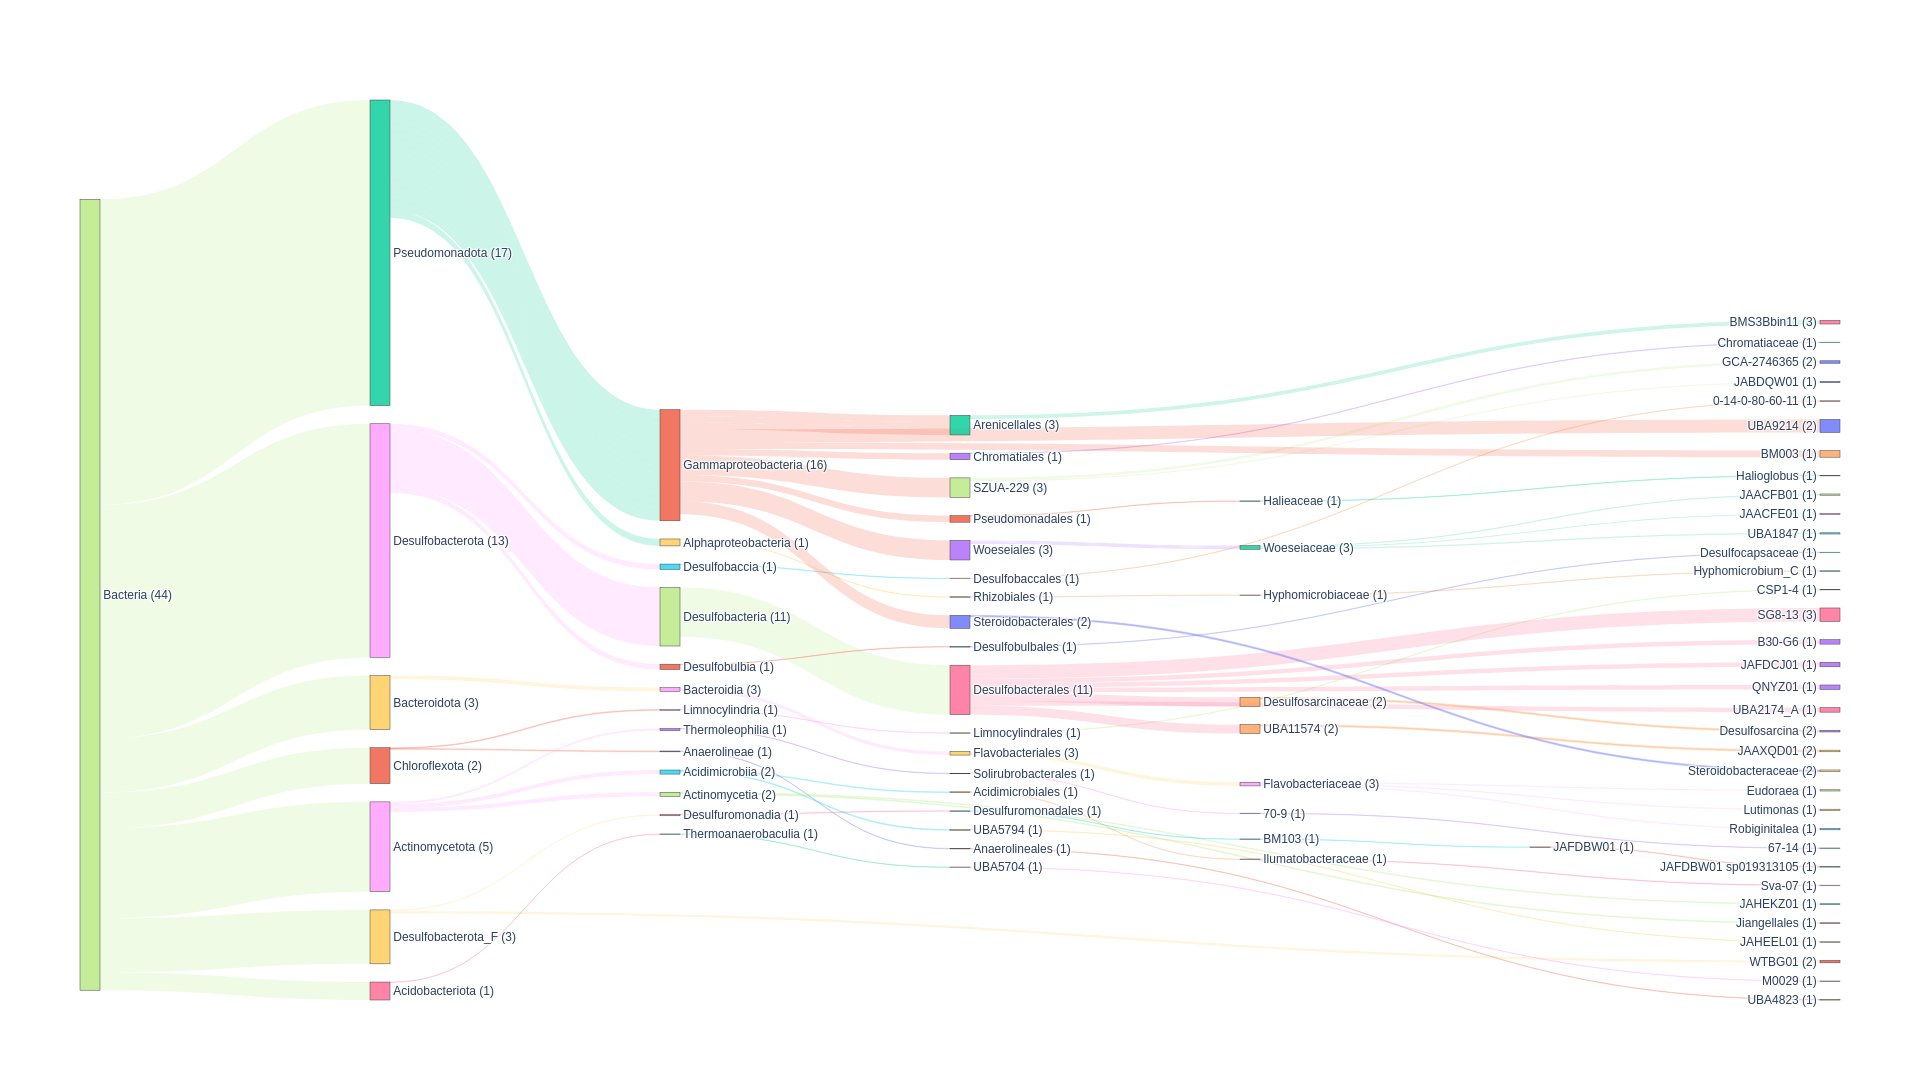

The file beside this chart, header and first rows:
user_genome	classification	fastani_reference	fastani_reference_radius	fastani_taxonomy	fastani_ani	fastani_af	closest_placement_reference	closest_placement_radius	closest_placement_taxonomy	closest_placement_ani	closest_placement_af	pplacer_taxonomy	classification_method	note	other_related_references(genome_id,speci…	msa_percent	translation_table	red_value	warnings
10138	d__Bacteria;p__Pseudomonadota;c__Alphapr…	N/A	N/A	N/A	N/A	N/A	N/A	N/A	N/A	N/A	N/A	d__Bacteria;p__Pseudomonadota;c__Alphapr…	taxonomic classification defined by topo…	classification based on placement in cla…	GCA_019751875.1, s__Hyphomicrobium_C sp0…	15.15	11	0.9564	Genome not assigned to closest species a…
1078	d__Bacteria;p__Actinomycetota;c__Actinom…	N/A	N/A	N/A	N/A	N/A	N/A	N/A	N/A	N/A	N/A	d__Bacteria;p__Actinomycetota;c__Actinom…	taxonomic novelty determined using RED	classification based on placement in cla…	N/A	65.38	11	0.7077	N/A
118_sub	d__Bacteria;p__Actinomycetota;c__Acidimi…	N/A	N/A	N/A	N/A	N/A	GCA_024643255.1	95.0	d__Bacteria;p__Actinomycetota;c__Acidimi…	82.1	0.439	d__Bacteria;p__Actinomycetota;c__Acidimi…	taxonomic classification defined by topo…	classification based on placement in cla…	GCA_015767405.1, s__Sva-07 sp015767405, …	27.75	11	0.9532	N/A
3573	d__Bacteria;p__Desulfobacterota;c__Desul…	N/A	N/A	N/A	N/A	N/A	GCA_024277475.1	95.0	d__Bacteria;p__Desulfobacterota;c__Desul…	86.19	0.3	d__Bacteria;p__Desulfobacterota;c__Desul…	taxonomic classification defined by topo…	classification based on placement in cla…	GCA_945787595.1, s__JAFDCJ01 sp945787595…	16.31	11	0.9675	Genome domain questionable ( 18.3% Bacte…
661_sub	d__Bacteria;p__Desulfobacterota_F;c__WTB…	N/A	N/A	N/A	N/A	N/A	GCA_013139225.1	95.0	d__Bacteria;p__Desulfobacterota_F;c__WTB…	76.79	0.116	d__Bacteria;p__Desulfobacterota_F;c__WTB…	taxonomic classification defined by topo…	classification based on placement in cla…	N/A	38.63	11	0.8054	Genome has more than 12.5% of markers wi…
663	d__Bacteria;p__Chloroflexota;c__Limnocyl…	N/A	N/A	N/A	N/A	N/A	N/A	N/A	N/A	N/A	N/A	d__Bacteria;p__Chloroflexota;c__Limnocyl…	taxonomic novelty determined using RED	classification based on placement in cla…	N/A	41.69	11	0.8889	Genome has more than 27.5% of markers wi…
664_sub	d__Bacteria;p__Chloroflexota;c__Anaeroli…	N/A	N/A	N/A	N/A	N/A	N/A	N/A	N/A	N/A	N/A	d__Bacteria;p__Chloroflexota;c__Anaeroli…	taxonomic classification fully defined b…	classification based on placement in cla…	N/A	27.69	11	0.8811	N/A
683_sub	d__Bacteria;p__Pseudomonadota;c__Gammapr…	N/A	N/A	N/A	N/A	N/A	GCA_013041745.1	95.0	d__Bacteria;p__Pseudomonadota;c__Gammapr…	83.97	0.662	d__Bacteria;p__Pseudomonadota;c__Gammapr…	taxonomic classification defined by topo…	classification based on placement in cla…	GCA_913065105.1, s__GCA-2746365 sp913065…	54.1	11	0.9722	Genome not assigned to closest species a…
708_sub	d__Bacteria;p__Pseudomonadota;c__Gammapr…	N/A	N/A	N/A	N/A	N/A	N/A	N/A	N/A	N/A	N/A	d__Bacteria;p__Pseudomonadota;c__Gammapr…	taxonomic novelty determined using RED	classification based on placement in cla…	N/A	73.9	11	0.9692	N/A
850	d__Bacteria;p__Desulfobacterota;c__Desul…	N/A	N/A	N/A	N/A	N/A	N/A	N/A	N/A	N/A	N/A	d__Bacteria;p__Desulfobacterota;c__Desul…	taxonomic novelty determined using RED	classification based on placement in cla…	N/A	51.4	11	0.8405	N/A
904_sub	d__Bacteria;p__Bacteroidota;c__Bacteroid…	N/A	N/A	N/A	N/A	N/A	GCA_905479625.1	95.0	d__Bacteria;p__Bacteroidota;c__Bacteroid…	82.7	0.597	d__Bacteria;p__Bacteroidota;c__Bacteroid…	taxonomic classification defined by topo…	classification based on placement in cla…	GCA_024229195.1, s__Lutimonas sp02422919…	28.66	11	0.9861	Genome not assigned to closest species a…
966_sub	d__Bacteria;p__Desulfobacterota;c__Desul…	N/A	N/A	N/A	N/A	N/A	N/A	N/A	N/A	N/A	N/A	d__Bacteria;p__Desulfobacterota;c__Desul…	taxonomic novelty determined using RED	classification based on placement in cla…	N/A	51.5	11	0.8441	Genome has more than 12.5% of markers wi…
CONCOCT.11_sub	d__Bacteria;p__Actinomycetota;c__Acidimi…	N/A	N/A	N/A	N/A	N/A	GCA_024640745.1	95.0	d__Bacteria;p__Actinomycetota;c__Acidimi…	78.84	0.531	d__Bacteria;p__Actinomycetota;c__Acidimi…	taxonomic classification defined by topo…	classification based on placement in cla…	GCA_023336855.1, s__JAHEEL01 sp023336855…	49.06	11	0.93	Genome not assigned to closest species a…
CONCOCT.32	d__Bacteria;p__Pseudomonadota;c__Gammapr…	N/A	N/A	N/A	N/A	N/A	N/A	N/A	N/A	N/A	N/A	d__Bacteria;p__Pseudomonadota;c__Gammapr…	taxonomic classification fully defined b…	classification based on placement in cla…	N/A	73.98	11	0.8828	N/A
CONCOCT.48	d__Bacteria;p__Pseudomonadota;c__Gammapr…	N/A	N/A	N/A	N/A	N/A	N/A	N/A	N/A	N/A	N/A	d__Bacteria;p__Pseudomonadota;c__Gammapr…	taxonomic novelty determined using RED	classification based on placement in cla…	N/A	49.41	11	0.8448	Genome has more than 37.5% of markers wi…
CONCOCT.52_sub	d__Bacteria;p__Pseudomonadota;c__Gammapr…	N/A	N/A	N/A	N/A	N/A	GCA_020341835.1	95.0	d__Bacteria;p__Pseudomonadota;c__Gammapr…	78.85	0.102	d__Bacteria;p__Pseudomonadota;c__Gammapr…	taxonomic classification defined by topo…	classification based on placement in cla…	GCA_013042055.1, s__JABDQW01 sp013042055…	28.0	11	0.9475	N/A
CONCOCT.61	d__Bacteria;p__Actinomycetota;c__Actinom…	N/A	N/A	N/A	N/A	N/A	N/A	N/A	N/A	N/A	N/A	d__Bacteria;p__Actinomycetota;c__Actinom…	taxonomic novelty determined using RED	classification based on placement in cla…	N/A	95.13	11	0.9248	N/A
bins.014_sub	d__Bacteria;p__Desulfobacterota;c__Desul…	N/A	N/A	N/A	N/A	N/A	N/A	N/A	N/A	N/A	N/A	d__Bacteria;p__Desulfobacterota;c__Desul…	taxonomic novelty determined using RED	classification based on placement in cla…	N/A	29.97	11	0.8892	N/A
bins.044_sub	d__Bacteria;p__Pseudomonadota;c__Gammapr…	N/A	N/A	N/A	N/A	N/A	N/A	N/A	N/A	N/A	N/A	d__Bacteria;p__Pseudomonadota;c__Gammapr…	taxonomic novelty determined using RED	classification based on placement in cla…	N/A	32.73	11	0.8757	Genome has more than 13.3% of markers wi…
bins.053_sub	d__Bacteria;p__Pseudomonadota;c__Gammapr…	N/A	N/A	N/A	N/A	N/A	N/A	N/A	N/A	N/A	N/A	d__Bacteria;p__Pseudomonadota;c__Gammapr…	taxonomic novelty determined using RED	classification based on placement in cla…	N/A	26.69	11	0.8645	Genome has more than 10.0% of markers wi…
bins.062_sub	d__Bacteria;p__Desulfobacterota;c__Desul…	N/A	N/A	N/A	N/A	N/A	N/A	N/A	N/A	N/A	N/A	d__Bacteria;p__Desulfobacterota;c__Desul…	taxonomic novelty determined using RED	classification based on placement in cla…	N/A	36.31	11	0.7966	Genome has more than 13.3% of markers wi…
bins.077_sub	d__Bacteria;p__Desulfobacterota_F;c__WTB…	N/A	N/A	N/A	N/A	N/A	GCA_013139225.1	95.0	d__Bacteria;p__Desulfobacterota_F;c__WTB…	75.99	0.012	d__Bacteria;p__Desulfobacterota_F;c__WTB…	taxonomic classification defined by topo…	classification based on placement in cla…	N/A	32.35	11	0.7771	N/A
bins.091_sub	d__Bacteria;p__Desulfobacterota;c__Desul…	N/A	N/A	N/A	N/A	N/A	N/A	N/A	N/A	N/A	N/A	d__Bacteria;p__Desulfobacterota;c__Desul…	ANI	classification based on placement in cla…	GCA_018224455.1, s__Desulfosarcina sp018…	32.15	11	0.9279	N/A
bins.100	d__Bacteria;p__Bacteroidota;c__Bacteroid…	N/A	N/A	N/A	N/A	N/A	GCA_024642325.1	95.0	d__Bacteria;p__Bacteroidota;c__Bacteroid…	91.2	0.777	d__Bacteria;p__Bacteroidota;c__Bacteroid…	taxonomic classification defined by topo…	classification based on placement in cla…	GCA_905479615.1, s__Eudoraea sp905479615…	59.62	11	0.9914	Genome not assigned to closest species a…
bins.102_sub	d__Bacteria;p__Pseudomonadota;c__Gammapr…	N/A	N/A	N/A	N/A	N/A	N/A	N/A	N/A	N/A	N/A	d__Bacteria;p__Pseudomonadota;c__Gammapr…	taxonomic novelty determined using RED	classification based on placement in cla…	N/A	34.02	11	0.8992	Genome has more than 48.3% of markers wi…
bins.104	d__Bacteria;p__Pseudomonadota;c__Gammapr…	N/A	N/A	N/A	N/A	N/A	GCA_009937605.1	95.0	d__Bacteria;p__Pseudomonadota;c__Gammapr…	81.18	0.717	d__Bacteria;p__Pseudomonadota;c__Gammapr…	taxonomic classification defined by topo…	classification based on placement in cla…	GCA_024639825.1, s__UBA1847 sp024639825,…	84.85	11	0.9766	Genome not assigned to closest species a…
bins.118	d__Bacteria;p__Desulfobacterota;c__Desul…	N/A	N/A	N/A	N/A	N/A	GCA_003973265.1	95.0	d__Bacteria;p__Desulfobacterota;c__Desul…	76.11	0.059	d__Bacteria;p__Desulfobacterota;c__Desul…	taxonomic classification defined by topo…	classification based on placement in cla…	N/A	30.01	11	0.7698	N/A
bins.123_sub	d__Bacteria;p__Desulfobacterota;c__Desul…	N/A	N/A	N/A	N/A	N/A	N/A	N/A	N/A	N/A	N/A	d__Bacteria;p__Desulfobacterota;c__Desul…	taxonomic classification fully defined b…	classification based on placement in cla…	N/A	44.29	11	0.81	N/A
bins.132	d__Bacteria;p__Actinomycetota;c__Thermol…	N/A	N/A	N/A	N/A	N/A	GCA_903933815.1	95.0	d__Bacteria;p__Actinomycetota;c__Thermol…	79.87	0.575	d__Bacteria;p__Actinomycetota;c__Thermol…	taxonomic classification defined by topo…	classification based on placement in cla…	GCA_020438295.1, s__67-14 sp020438295, 9…	79.21	11	0.9285	Genome not assigned to closest species a…
bins.149	d__Bacteria;p__Desulfobacterota;c__Desul…	N/A	N/A	N/A	N/A	N/A	N/A	N/A	N/A	N/A	N/A	d__Bacteria;p__Desulfobacterota;c__Desul…	taxonomic novelty determined using RED	classification based on placement in cla…	N/A	78.17	11	0.8374	N/A
bins.152	d__Bacteria;p__Desulfobacterota;c__Desul…	N/A	N/A	N/A	N/A	N/A	GCA_024641825.1	95.0	d__Bacteria;p__Desulfobacterota;c__Desul…	94.59	0.5	d__Bacteria;p__Desulfobacterota;c__Desul…	taxonomic classification defined by topo…	classification based on placement in cla…	GCA_012974475.1, s__JAAXQD01 sp012974475…	33.15	11	0.9907	Genome not assigned to closest species a…
bins.157	d__Bacteria;p__Desulfobacterota;c__Desul…	N/A	N/A	N/A	N/A	N/A	N/A	N/A	N/A	N/A	N/A	d__Bacteria;p__Desulfobacterota;c__Desul…	taxonomic novelty determined using RED	classification based on placement in cla…	N/A	38.77	11	0.9245	Genome has more than 10.8% of markers wi…
bins.16	d__Bacteria;p__Pseudomonadota;c__Gammapr…	N/A	N/A	N/A	N/A	N/A	N/A	N/A	N/A	N/A	N/A	d__Bacteria;p__Pseudomonadota;c__Gammapr…	taxonomic novelty determined using RED	classification based on placement in cla…	N/A	90.63	11	0.8468	N/A
bins.23	d__Bacteria;p__Pseudomonadota;c__Gammapr…	N/A	N/A	N/A	N/A	N/A	GCA_022340485.1	95.0	d__Bacteria;p__Pseudomonadota;c__Gammapr…	80.78	0.676	d__Bacteria;p__Pseudomonadota;c__Gammapr…	taxonomic classification defined by topo…	classification based on placement in cla…	GCA_905479705.1, s__UBA9214 sp905479705,…	88.08	11	0.9481	Genome not assigned to closest species a…
bins.33_sub	d__Bacteria;p__Pseudomonadota;c__Gammapr…	N/A	N/A	N/A	N/A	N/A	N/A	N/A	N/A	N/A	N/A	d__Bacteria;p__Pseudomonadota;c__Gammapr…	ANI	classification based on placement in cla…	GCA_024234675.1, s__Halioglobus sp024234…	33.62	11	0.9214	N/A
bins.36	d__Bacteria;p__Acidobacteriota;c__Thermo…	N/A	N/A	N/A	N/A	N/A	GCA_006227875.1	95.0	d__Bacteria;p__Acidobacteriota;c__Thermo…	76.89	0.142	d__Bacteria;p__Acidobacteriota;c__Thermo…	taxonomic classification defined by topo…	classification based on placement in cla…	N/A	78.71	11	0.8589	N/A
bins.40	d__Bacteria;p__Desulfobacterota;c__Desul…	N/A	N/A	N/A	N/A	N/A	N/A	N/A	N/A	N/A	N/A	d__Bacteria;p__Desulfobacterota;c__Desul…	taxonomic novelty determined using RED	classification based on placement in cla…	N/A	82.07	11	0.9161	N/A
bins.43	d__Bacteria;p__Desulfobacterota_F;c__Des…	GCA_019313105.1	95.0	d__Bacteria;p__Desulfobacterota_F;c__Des…	95.5	0.871	N/A	N/A	N/A	N/A	N/A	N/A	ani_screen	classification based on ANI only	N/A	N/A	N/A	N/A	N/A
bins.49	d__Bacteria;p__Desulfobacterota;c__Desul…	N/A	N/A	N/A	N/A	N/A	GCA_018224455.1	95.0	d__Bacteria;p__Desulfobacterota;c__Desul…	89.46	0.757	d__Bacteria;p__Desulfobacterota;c__Desul…	taxonomic classification defined by topo…	classification based on placement in cla…	GCA_020444075.1, s__Desulfosarcina sp020…	73.29	11	0.9845	Genome has more than 10.0% of markers wi…
bins.5	d__Bacteria;p__Bacteroidota;c__Bacteroid…	N/A	N/A	N/A	N/A	N/A	N/A	N/A	N/A	N/A	N/A	d__Bacteria;p__Bacteroidota;c__Bacteroid…	ANI	classification based on placement in cla…	GCF_000024125.1, s__Robiginitalea biform…	60.5	11	0.9619	N/A
bins.54	d__Bacteria;p__Pseudomonadota;c__Gammapr…	N/A	N/A	N/A	N/A	N/A	N/A	N/A	N/A	N/A	N/A	d__Bacteria;p__Pseudomonadota;c__Gammapr…	ANI	classification based on placement in cla…	GCA_013041745.1, s__GCA-2746365 sp013041…	80.16	11	0.9122	N/A
bins.61	d__Bacteria;p__Pseudomonadota;c__Gammapr…	N/A	N/A	N/A	N/A	N/A	GCA_002868855.1	95.0	d__Bacteria;p__Pseudomonadota;c__Gammapr…	84.09	0.758	d__Bacteria;p__Pseudomonadota;c__Gammapr…	taxonomic classification defined by topo…	classification based on placement in cla…	N/A	77.76	11	0.9576	Genome not assigned to closest species a…
bins.9	d__Bacteria;p__Pseudomonadota;c__Gammapr…	N/A	N/A	N/A	N/A	N/A	N/A	N/A	N/A	N/A	N/A	d__Bacteria;p__Pseudomonadota;c__Gammapr…	taxonomic novelty determined using RED	classification based on placement in cla…	N/A	72.57	11	0.8465	N/A
bins.99_sub	d__Bacteria;p__Pseudomonadota;c__Gammapr…	N/A	N/A	N/A	N/A	N/A	N/A	N/A	N/A	N/A	N/A	d__Bacteria;p__Pseudomonadota;c__Gammapr…	ANI	classification based on placement in cla…	GCA_013138675.1, s__JAACFB01 sp013138675…	51.38	11	0.9385	Genome has more than 15.0% of markers wi…
